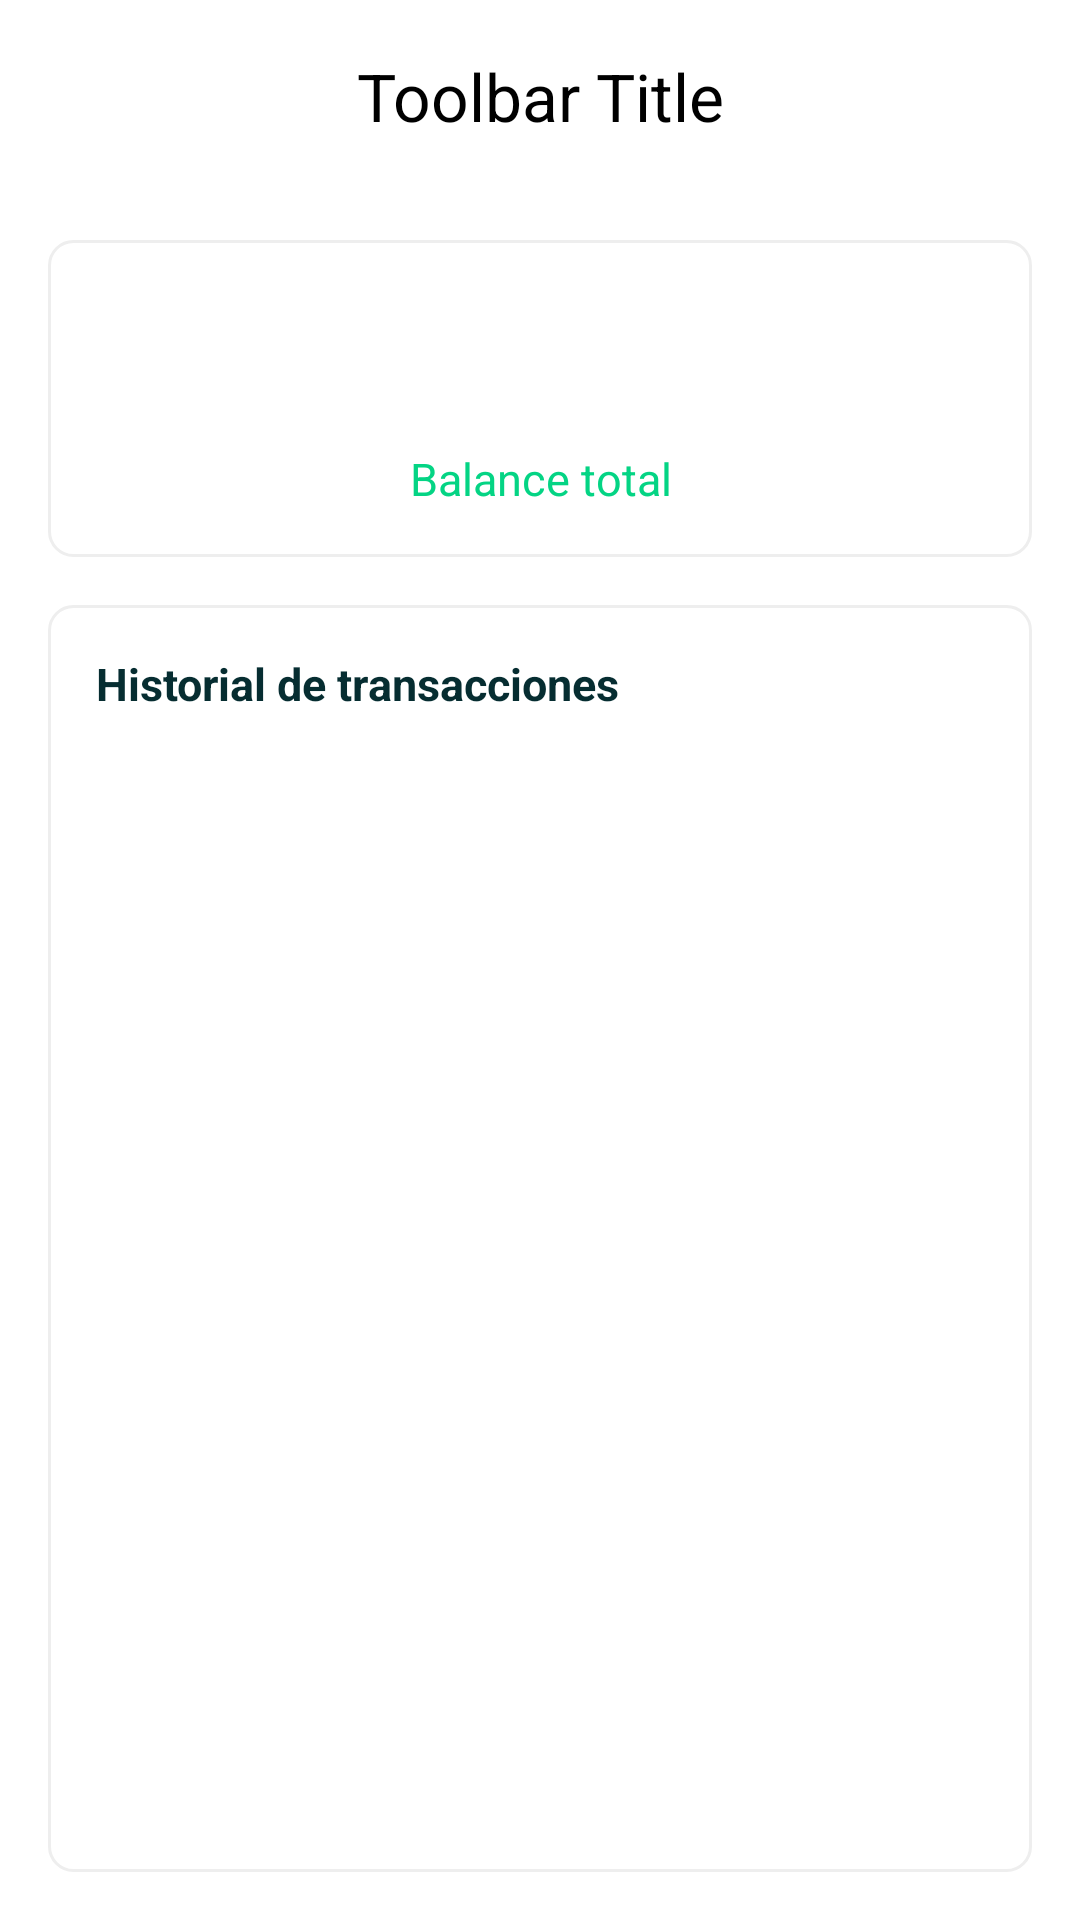

Write the Android layout XML for this screen, with the resource values it uses.
<!-- AndroidManifest.xml: activity theme Base.Theme.StoriChallenge -->
<!-- res/layout/fragment_home.xml -->
<?xml version="1.0" encoding="utf-8"?>
<androidx.constraintlayout.widget.ConstraintLayout xmlns:android="http://schemas.android.com/apk/res/android"
    xmlns:tools="http://schemas.android.com/tools"
    android:layout_width="match_parent"
    android:layout_height="match_parent"
    xmlns:app="http://schemas.android.com/apk/res-auto"
    android:background="@color/white"
    tools:context=".modules.home.home.presentation.view.HomeFragment">

    <include
        android:id="@+id/toolbar"
        layout="@layout/toolbar_single_title"
        app:layout_constraintEnd_toEndOf="parent"
        app:layout_constraintStart_toStartOf="parent"
        app:layout_constraintTop_toTopOf="parent" />

    <androidx.constraintlayout.widget.ConstraintLayout
        android:id="@+id/balance_data"
        android:layout_width="match_parent"
        android:layout_height="wrap_content"
        android:layout_marginStart="16dp"
        android:layout_marginTop="16dp"
        android:layout_marginEnd="16dp"
        android:background="@drawable/bg_card_gray"
        android:visibility="visible"
        app:layout_constraintEnd_toEndOf="parent"
        app:layout_constraintStart_toStartOf="parent"
        app:layout_constraintTop_toBottomOf="@+id/toolbar">

        <TextView
            android:id="@+id/amount"
            style="@style/TextAppearance.Stori.Title.Large"
            android:layout_width="wrap_content"
            android:layout_height="wrap_content"
            android:layout_marginTop="16dp"
            android:textStyle="bold"
            android:textSize="@dimen/sp_40"
            android:textColor="@color/stori_primary"
            app:layout_constraintEnd_toEndOf="parent"
            app:layout_constraintStart_toStartOf="parent"
            app:layout_constraintTop_toTopOf="parent"
            tools:text="$40,000.00" />

        <TextView
            android:id="@+id/total_balance"
            style="@style/TextAppearance.Stori.Title.Small"
            android:layout_width="wrap_content"
            android:layout_height="wrap_content"
            android:layout_marginBottom="16dp"
            android:textColor="@color/stori_primary_light"
            android:text="@string/txt_total_balance"
            app:layout_constraintBottom_toBottomOf="parent"
            app:layout_constraintEnd_toEndOf="parent"
            app:layout_constraintStart_toStartOf="parent"
            app:layout_constraintTop_toBottomOf="@+id/amount" />

    </androidx.constraintlayout.widget.ConstraintLayout>

    <androidx.constraintlayout.widget.ConstraintLayout
        android:id="@+id/transaction_data"
        android:layout_width="match_parent"
        android:layout_height="0dp"
        android:layout_marginStart="16dp"
        android:layout_marginTop="16dp"
        android:layout_marginEnd="16dp"
        android:layout_marginBottom="16dp"
        android:background="@drawable/bg_card_gray"
        android:visibility="visible"
        app:layout_constraintBottom_toBottomOf="parent"
        app:layout_constraintEnd_toEndOf="parent"
        app:layout_constraintStart_toStartOf="parent"
        app:layout_constraintTop_toBottomOf="@+id/balance_data">

        <TextView
            android:id="@+id/transaction_history_title"
            android:layout_width="0dp"
            android:layout_height="wrap_content"
            android:layout_marginStart="16dp"
            android:layout_marginTop="16dp"
            android:layout_marginEnd="16dp"
            android:text="@string/txt_transaction_history_title"
            android:textColor="@color/stori_primary"
            android:textSize="@dimen/sp_15"
            android:textStyle="bold"
            app:layout_constraintEnd_toEndOf="parent"
            app:layout_constraintStart_toStartOf="parent"
            app:layout_constraintTop_toTopOf="parent" />

        <com.airbnb.lottie.LottieAnimationView
            android:id="@+id/animation_view"
            android:layout_width="0dp"
            android:layout_height="200dp"
            android:layout_marginStart="16dp"
            android:layout_marginEnd="16dp"
            android:visibility="gone"
            app:layout_constraintBottom_toBottomOf="parent"
            app:layout_constraintEnd_toEndOf="parent"
            app:layout_constraintStart_toStartOf="parent"
            app:layout_constraintTop_toTopOf="parent"
            app:layout_constraintVertical_bias="0.35000002"
            app:lottie_autoPlay="true"
            app:lottie_loop="true"
            app:lottie_rawRes="@raw/no_data" />

        <TextView
            android:id="@+id/placeholder"
            style="@style/TextAppearance.Stori.Title.Small"
            android:layout_width="@dimen/match_constraint"
            android:layout_height="wrap_content"
            android:layout_marginHorizontal="@dimen/dp_16"
            android:visibility="gone"
            android:layout_marginTop="16dp"
            android:text="@string/txt_transaction_history_placeholder"
            app:layout_constraintEnd_toEndOf="parent"
            app:layout_constraintStart_toStartOf="parent"
            app:layout_constraintTop_toBottomOf="@+id/animation_view" />

        <androidx.recyclerview.widget.RecyclerView
            android:id="@+id/rv_transaction_history"
            android:layout_width="0dp"
            android:layout_height="0dp"
            android:layout_marginStart="16dp"
            android:layout_marginTop="16dp"
            android:layout_marginEnd="16dp"
            android:layout_marginBottom="16dp"
            app:layout_constraintBottom_toBottomOf="parent"
            app:layout_constraintEnd_toEndOf="parent"
            app:layout_constraintStart_toStartOf="parent"
            tools:listitem="@layout/item_transaction_history"
            app:layout_constraintTop_toBottomOf="@+id/transaction_history_title" />

    </androidx.constraintlayout.widget.ConstraintLayout>



</androidx.constraintlayout.widget.ConstraintLayout>
<!-- res/layout/toolbar_single_title.xml (included above) -->
<?xml version="1.0" encoding="utf-8"?>
<androidx.appcompat.widget.Toolbar
    xmlns:android="http://schemas.android.com/apk/res/android"
    xmlns:tools="http://schemas.android.com/tools"
    android:id="@+id/toolbar_single_title"
    android:layout_width="match_parent"
    android:layout_height="?attr/actionBarSize">

    <TextView
        android:id="@+id/toolbar_title"
        style="@style/TextAppearance.Stori.Title.Large"
        android:layout_width="wrap_content"
        android:layout_height="wrap_content"
        android:layout_gravity="center_horizontal"
        android:drawablePadding="@dimen/dp_16"
        android:focusable="true"
        tools:text="Toolbar Title" />

</androidx.appcompat.widget.Toolbar>
<!-- res/layout/item_transaction_history.xml (included above) -->
<?xml version="1.0" encoding="utf-8"?>
<androidx.constraintlayout.widget.ConstraintLayout xmlns:android="http://schemas.android.com/apk/res/android"
    xmlns:tools="http://schemas.android.com/tools"
    xmlns:app="http://schemas.android.com/apk/res-auto"
    android:layout_width="match_parent"
    android:layout_height="wrap_content">

    <androidx.cardview.widget.CardView
        android:layout_width="match_parent"
        android:layout_height="wrap_content"
        app:layout_constraintEnd_toEndOf="parent"
        app:layout_constraintStart_toStartOf="parent"
        app:layout_constraintTop_toTopOf="parent">

        <androidx.constraintlayout.widget.ConstraintLayout
            android:layout_width="match_parent"
            android:layout_height="match_parent"
            android:background="@color/white">

            <ImageView
                android:id="@+id/icon_transfer"
                android:layout_width="@dimen/dp_24"
                android:layout_height="@dimen/dp_24"
                android:layout_marginStart="@dimen/dp_16"
                android:layout_marginTop="16dp"
                android:layout_marginBottom="16dp"
                android:contentDescription="@null"
                app:layout_constraintBottom_toBottomOf="parent"
                app:layout_constraintStart_toStartOf="parent"
                app:layout_constraintTop_toTopOf="parent"
                tools:src="@drawable/icon_transfer" />

            <TextView
                android:id="@+id/concept"
                style="@style/TextAppearance.Stori.Body.Small"
                android:layout_width="0dp"
                android:layout_height="wrap_content"
                android:layout_marginStart="16dp"
                android:layout_marginTop="16dp"
                android:textAlignment="inherit"
                android:textColor="@color/stori_primary"
                app:layout_constraintStart_toEndOf="@+id/icon_transfer"
                app:layout_constraintTop_toTopOf="parent"
                tools:text="Transferencia a la cuenta" />

            <TextView
                android:id="@+id/date_of_transaction"
                style="@style/TextAppearance.Stori.Label.Small"
                android:layout_width="0dp"
                android:layout_height="wrap_content"
                android:layout_marginBottom="16dp"
                app:layout_constraintBottom_toBottomOf="parent"
                app:layout_constraintStart_toStartOf="@+id/concept"
                app:layout_constraintTop_toBottomOf="@+id/concept"
                tools:text="@string/txt_dummy_date" />

            <TextView
                android:id="@+id/amount"
                style="@style/TextAppearance.Stori.Body.Small"
                android:layout_width="wrap_content"
                android:layout_height="wrap_content"
                android:layout_marginEnd="@dimen/dp_8"
                android:textColor="@color/stori_primary"
                app:layout_constraintEnd_toEndOf="parent"
                app:layout_constraintTop_toTopOf="@+id/concept"
                tools:text="@string/txt_dummy_amount" />

        </androidx.constraintlayout.widget.ConstraintLayout>

    </androidx.cardview.widget.CardView>

</androidx.constraintlayout.widget.ConstraintLayout >
<!-- resources referenced by this layout -->
<resources>
  <color name="stori_primary">#062d31</color>
  <color name="stori_primary_light">#04d484</color>
  <color name="white">#FFFFFFFF</color>
  <dimen name="dp_16">16dp</dimen>
  <dimen name="dp_24">24dp</dimen>
  <dimen name="dp_8">8dp</dimen>
  <dimen name="match_constraint">0dp</dimen>
  <dimen name="sp_15">15sp</dimen>
  <dimen name="sp_40">40sp</dimen>
  <!-- drawable bg_card_gray (drawable) -->
  <?xml version="1.0" encoding="utf-8"?>
  <shape xmlns:android="http://schemas.android.com/apk/res/android"
      android:shape="rectangle">
      <stroke android:width="1dp" android:color="@color/gray_e"/>
      <solid android:color="@color/transparent_stori"/>
      <corners android:radius="8dp" />
  </shape>
  <string name="txt_dummy_amount">$65,000.00</string>
  <string name="txt_dummy_date">30 May 8:00 PM</string>
  <string name="txt_total_balance">Balance total</string>
  <string name="txt_transaction_history_placeholder">No hay información para mostrar</string>
  <string name="txt_transaction_history_title">Historial de transacciones</string>
  <style name="TextAppearance.Stori.Body.Small" parent="TextAppearance.AppCompat.Body2">
          <item name="android:textSize">13sp</item>
          <item name="lineHeight">16dp</item>
          <item name="android:textAlignment">center</item>
      </style>
  <style name="TextAppearance.Stori.Label.Small" parent="TextAppearance.AppCompat.Caption">
          <item name="android:textSize">11sp</item>
          <item name="lineHeight">13dp</item>
          <item name="android:textColor">@color/gray_75</item>
      </style>
  <style name="TextAppearance.Stori.Title.Large" parent="TextAppearance.AppCompat.Headline">
          <item name="android:textSize">22sp</item>
          <item name="android:textAlignment">center</item>
          <item name="lineHeight">28dp</item>
          <item name="android:textColor">@color/black</item>
      </style>
  <style name="TextAppearance.Stori.Title.Small" parent="TextAppearance.AppCompat">
          <item name="android:textSize">15sp</item>
          <item name="lineHeight">18dp</item>
          <item name="android:textColor">@color/gray_75</item>
          <item name="android:textAlignment">center</item>
      </style>
  <style name="Base.Theme.StoriChallenge" parent="Theme.Material3.DayNight.NoActionBar">
  
          <item name="colorPrimary">@color/stori_primary_light</item>
          <item name="colorPrimaryDark">@color/stori_primary</item>
  
      </style>
  <color name="gray_e">#EEEEEE</color>
  <color name="transparent_stori">#00000000</color>
  <color name="gray_75">#757575</color>
  <color name="black">#FF000000</color>
</resources>
